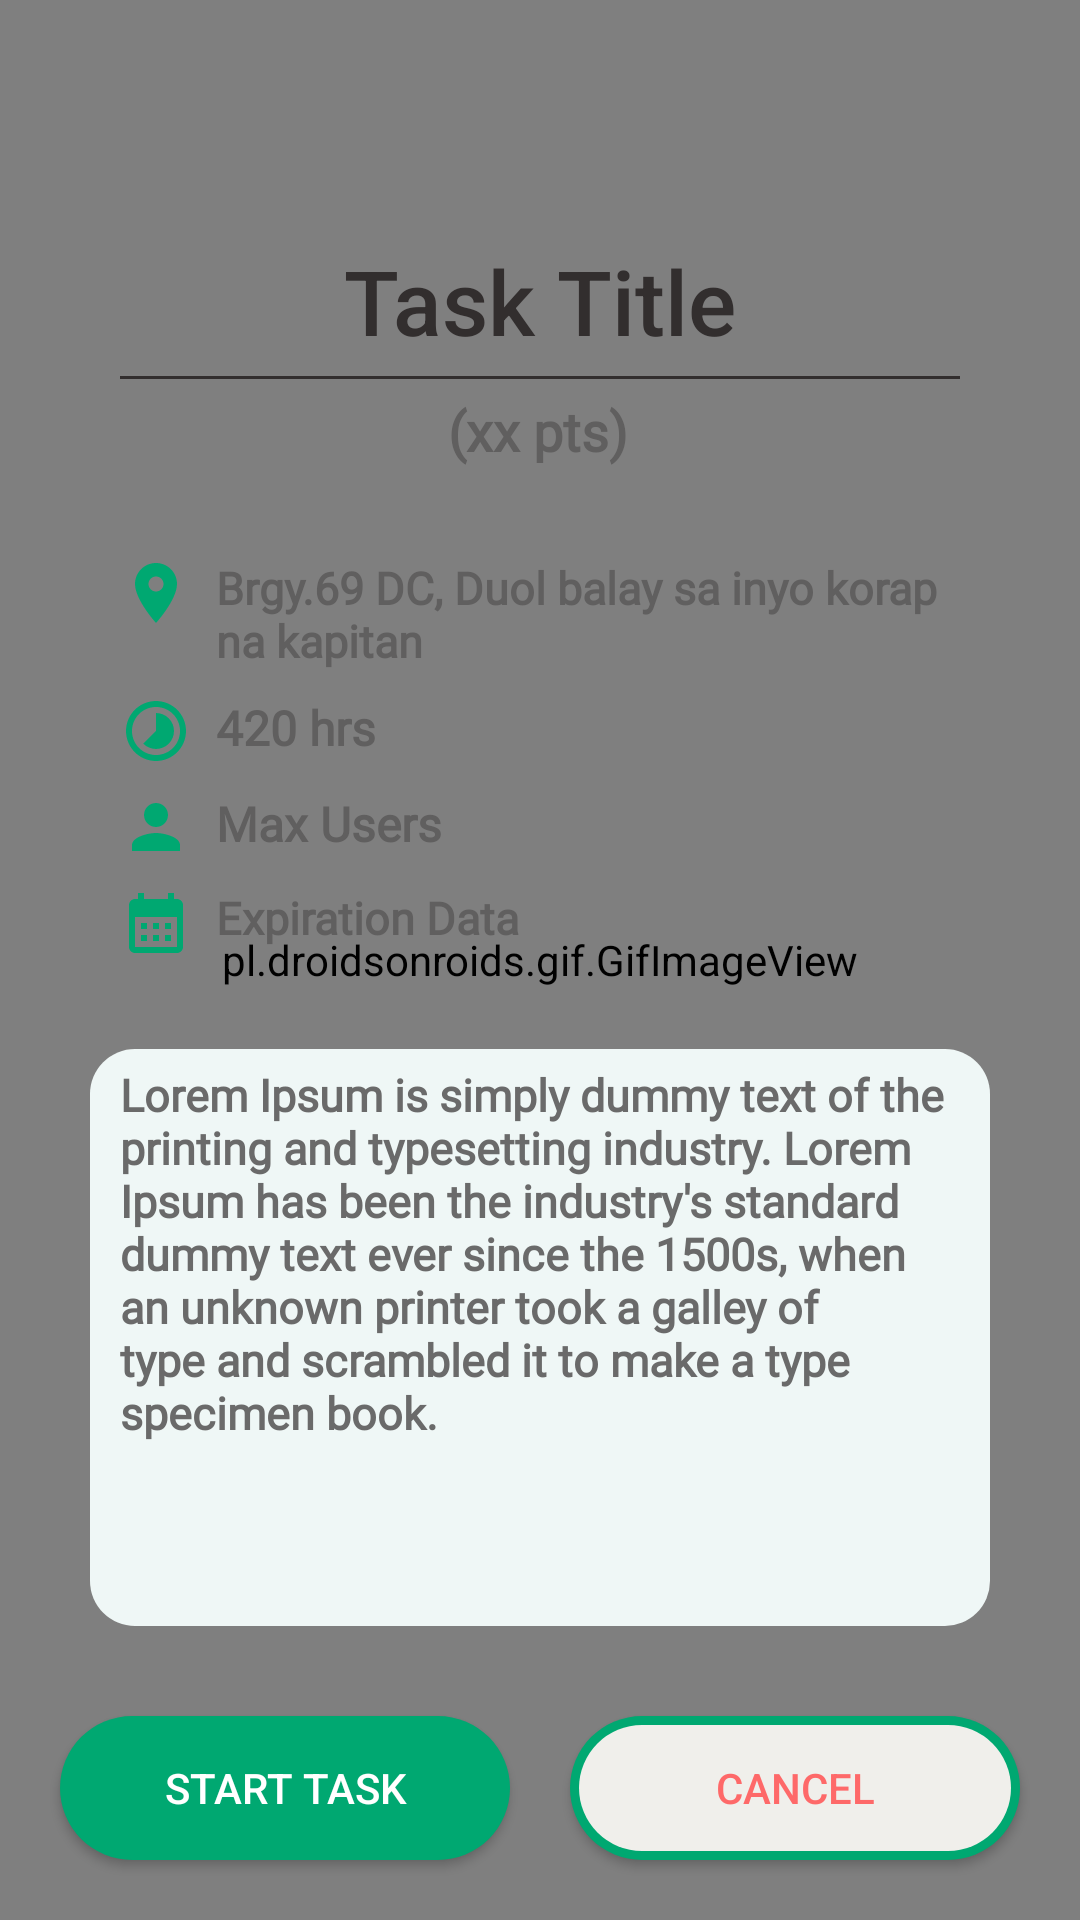

The Android layout XML behind this screen, and the referenced resources:
<!-- AndroidManifest.xml: application theme Theme.Capstone -->
<!-- res/layout/usertask_fragment.xml -->
<?xml version="1.0" encoding="utf-8"?>
<androidx.constraintlayout.widget.ConstraintLayout xmlns:android="http://schemas.android.com/apk/res/android"
    xmlns:app="http://schemas.android.com/apk/res-auto"
    xmlns:tools="http://schemas.android.com/tools"
    android:layout_width="match_parent"
    android:layout_height="match_parent"
    android:orientation="vertical"
    android:gravity="center"
    app:cardElevation="10dp">

    <pl.droidsonroids.gif.GifImageView
        android:layout_width="match_parent"
        android:layout_height="0dp"
        android:src="@drawable/animtask"
        app:layout_constraintBottom_toBottomOf="parent"
        app:layout_constraintEnd_toEndOf="parent"
        app:layout_constraintStart_toStartOf="parent"
        app:layout_constraintTop_toTopOf="parent"
        app:layout_constraintDimensionRatio="9:16"
        tools:ignore="MissingClass" />

    <TextView
        android:id="@+id/taskTitle"
        android:layout_width="wrap_content"
        android:layout_height="wrap_content"
        android:layout_marginStart="10dp"
        android:layout_marginTop="80dp"
        android:layout_marginEnd="10dp"
        android:fontFamily="sans-serif-medium"
        android:text="Task Title"
        android:textColor="#322E2E"
        android:textSize="30sp"
        app:layout_constraintEnd_toEndOf="parent"
        app:layout_constraintStart_toStartOf="parent"
        app:layout_constraintTop_toTopOf="parent" />

    <View
        android:id="@+id/line2"
        android:layout_width="match_parent"
        android:layout_height="1dp"
        android:layout_marginStart="40dp"
        android:layout_marginTop="5dp"
        android:layout_marginEnd="40dp"
        android:background="#322E2E"
        app:layout_constraintEnd_toEndOf="parent"
        app:layout_constraintHorizontal_bias="0.0"
        app:layout_constraintStart_toStartOf="parent"
        app:layout_constraintTop_toBottomOf="@+id/taskTitle" />

    <TextView
        android:id="@+id/taskPoint"
        android:layout_width="wrap_content"
        android:layout_height="wrap_content"
        android:layout_marginTop="5dp"
        android:fontFamily="@font/lora_italic"
        android:text="(xx pts)"
        android:textColor="#605F5F"
        android:textSize="18sp"
        android:textStyle="bold"
        app:layout_constraintEnd_toEndOf="parent"
        app:layout_constraintHorizontal_bias="0.498"
        app:layout_constraintStart_toStartOf="parent"
        app:layout_constraintTop_toBottomOf="@+id/line2" />

    <LinearLayout
        android:id="@+id/locationLayout"
        android:layout_width="0dp"
        android:layout_height="wrap_content"
        android:layout_marginStart="30dp"
        android:layout_marginTop="30dp"
        android:layout_marginEnd="30dp"
        android:orientation="horizontal"
        app:layout_constraintEnd_toEndOf="parent"
        app:layout_constraintStart_toStartOf="parent"
        app:layout_constraintTop_toBottomOf="@+id/taskPoint">

        <ImageView
            android:id="@+id/loc"
            android:layout_width="wrap_content"
            android:layout_height="wrap_content"
            android:src="@drawable/location"
            android:layout_marginStart="10dp"/>

        <TextView
            android:id="@+id/taskLocation"
            android:layout_width="wrap_content"
            android:layout_height="wrap_content"
            android:layout_marginStart="8dp"
            android:fontFamily="@font/lora_italic"
            android:text="Brgy.69 DC, Duol balay sa inyo korap na kapitan"
            android:textColor="#605F5F"
            android:textSize="15sp"
            android:textStyle="bold" />
    </LinearLayout>

    <LinearLayout
        android:id="@+id/durationLayout"
        android:layout_width="0dp"
        android:layout_height="wrap_content"
        android:layout_marginStart="30dp"
        android:layout_marginTop="8dp"
        android:layout_marginEnd="30dp"
        android:elevation="5dp"
        android:orientation="horizontal"
        app:layout_constraintEnd_toEndOf="parent"
        app:layout_constraintStart_toStartOf="parent"
        app:layout_constraintTop_toBottomOf="@+id/locationLayout">

        <ImageView
            android:id="@+id/ctTimer"
            android:layout_width="wrap_content"
            android:layout_height="wrap_content"
            android:layout_marginStart="10dp"
            android:src="@drawable/timer" />

        <TextView
            android:id="@+id/taskTimeFrame"
            android:layout_width="wrap_content"
            android:layout_height="wrap_content"
            android:layout_marginStart="8dp"
            android:fontFamily="@font/lora_italic"
            android:text="420 hrs"
            android:textColor="#605F5F"
            android:textSize="16sp"
            android:textStyle="bold" />
    </LinearLayout>


    <LinearLayout
        android:id="@+id/taskMaxuserLayout"
        android:layout_width="0dp"
        android:layout_height="wrap_content"
        android:layout_marginStart="30dp"
        android:layout_marginTop="8dp"
        android:layout_marginEnd="30dp"
        android:elevation="5dp"
        android:orientation="horizontal"
        app:layout_constraintEnd_toEndOf="parent"
        app:layout_constraintHorizontal_bias="0.0"
        app:layout_constraintStart_toStartOf="parent"
        app:layout_constraintTop_toBottomOf="@id/durationLayout">

        <ImageView
            android:id="@+id/max"
            android:layout_width="wrap_content"
            android:layout_height="wrap_content"
            android:layout_marginStart="10dp"
            android:src="@drawable/person" />

        <TextView
            android:id="@+id/taskMaxUser"
            android:layout_width="wrap_content"
            android:layout_height="wrap_content"
            android:layout_marginStart="8dp"
            android:fontFamily="@font/lora_italic"
            android:text="Max Users"
            android:textColor="#605F5F"
            android:textSize="16sp"
            android:textStyle="bold" />
    </LinearLayout>

    <LinearLayout
        android:id="@+id/calendarLayout"
        android:layout_width="0dp"
        android:layout_height="wrap_content"
        android:layout_marginStart="30dp"
        android:layout_marginTop="8dp"
        android:layout_marginEnd="30dp"
        android:orientation="horizontal"
        app:layout_constraintEnd_toEndOf="parent"
        app:layout_constraintStart_toStartOf="parent"
        app:layout_constraintTop_toBottomOf="@+id/taskMaxuserLayout">

        <ImageView
            android:id="@+id/date"
            android:layout_width="wrap_content"
            android:layout_height="wrap_content"
            android:src="@drawable/calendar"
            android:layout_marginStart="10dp"/>

        <TextView
            android:id="@+id/taskCalendar"
            android:layout_width="wrap_content"
            android:layout_height="wrap_content"
            android:layout_marginStart="8dp"
            android:fontFamily="@font/lora_italic"
            android:text="Expiration Data"

            android:textColor="#605F5F"
            android:textSize="15sp"
            android:textStyle="bold" />
    </LinearLayout>

    <TextView
        android:id="@+id/taskDesc"
        android:layout_width="0dp"
        android:layout_height="0dp"
        android:layout_marginStart="30dp"
        android:layout_marginTop="30dp"
        android:layout_marginEnd="30dp"
        android:layout_marginBottom="30dp"
        android:background="@drawable/glass_effect_background2"
        android:fontFamily="@font/lora_italic"
        android:paddingStart="10dp"
        android:paddingTop="5dp"
        android:paddingEnd="10dp"
        android:paddingBottom="10dp"
        android:text="Lorem Ipsum is simply dummy text of the printing and typesetting industry. Lorem Ipsum has been the industry's standard dummy text ever since the 1500s, when an unknown printer took a galley of type and scrambled it to make a type specimen book."
        android:textAlignment="viewStart"
        android:textColor="#6A6A6A"
        android:textSize="15sp"
        android:textStyle="bold"
        app:layout_constraintBottom_toTopOf="@+id/button"
        app:layout_constraintEnd_toEndOf="parent"
        app:layout_constraintStart_toStartOf="parent"
        app:layout_constraintTop_toBottomOf="@+id/calendarLayout" />


    <androidx.appcompat.widget.AppCompatButton
        android:id="@+id/button"
        android:layout_width="150dp"
        android:layout_height="48dp"
        android:layout_marginBottom="20dp"
        android:background="@drawable/cirlce_solid_noborder1"
        android:text="Start Task"
        android:textColor="@color/white"
        app:layout_constraintBottom_toBottomOf="parent"
        app:layout_constraintEnd_toStartOf="@+id/button2"
        app:layout_constraintStart_toStartOf="parent" />

    <androidx.appcompat.widget.AppCompatButton
        android:id="@+id/button2"
        android:layout_width="150dp"
        android:layout_height="48dp"
        android:layout_marginBottom="20dp"
        android:background="@drawable/custom_edittext1"
        android:text="Cancel"
        android:textColor="#fe6969"
        app:layout_constraintBottom_toBottomOf="parent"
        app:layout_constraintEnd_toEndOf="parent"
        app:layout_constraintStart_toEndOf="@+id/button" />

    <TextView
        android:id="@+id/taskEmptyuser"
        android:layout_width="wrap_content"
        android:layout_height="wrap_content"
        android:layout_marginBottom="108dp"
        android:text="No taskData accepted yet"
        app:layout_constraintBottom_toBottomOf="parent"
        app:layout_constraintEnd_toEndOf="parent"
        app:layout_constraintHorizontal_bias="0.47"
        android:visibility="gone"
        app:layout_constraintStart_toStartOf="parent"/>

</androidx.constraintlayout.widget.ConstraintLayout>
<!-- resources referenced by this layout -->
<resources>
  <!-- drawable calendar (drawable) -->
  <vector android:height="24dp" android:tint="#00A871"
      android:viewportHeight="24" android:viewportWidth="24"
      android:width="24dp" xmlns:android="http://schemas.android.com/apk/res/android">
      <path android:fillColor="@android:color/white" android:pathData="M19,4h-1V2h-2v2H8V2H6v2H5C3.89,4 3.01,4.9 3.01,6L3,20c0,1.1 0.89,2 2,2h14c1.1,0 2,-0.9 2,-2V6C21,4.9 20.1,4 19,4zM19,20H5V10h14V20zM9,14H7v-2h2V14zM13,14h-2v-2h2V14zM17,14h-2v-2h2V14zM9,18H7v-2h2V18zM13,18h-2v-2h2V18zM17,18h-2v-2h2V18z"/>
  </vector>
  <!-- drawable cirlce_solid_noborder1 (drawable-v24) -->
  <?xml version="1.0" encoding="utf-8"?>
  <shape xmlns:android="http://schemas.android.com/apk/res/android"
      android:shape="rectangle">
  
      <corners
          android:radius="40dp"/>
  
      <solid
          android:color="#00A871"/>
  
  </shape>
  <!-- drawable glass_effect_background2 (drawable) -->
  <?xml version="1.0" encoding="utf-8"?>
  <layer-list xmlns:android="http://schemas.android.com/apk/res/android">
      <item>
          <shape android:shape="rectangle">
              <solid android:color="#eff7f6" />
              <corners android:radius="15dp" />
          </shape>
      </item>
      <item android:right="8dp" android:left="8dp" android:top="8dp" android:bottom="8dp">
          <shape android:shape="rectangle">
              <solid android:color="@android:color/transparent" />
          </shape>
      </item>
  </layer-list>
  <!-- drawable location (drawable) -->
  <vector android:height="24dp" android:tint="#00A871"
      android:viewportHeight="24" android:viewportWidth="24"
      android:width="24dp" xmlns:android="http://schemas.android.com/apk/res/android">
      <path android:fillColor="@android:color/white" android:pathData="M12,2C8.13,2 5,5.13 5,9c0,5.25 7,13 7,13s7,-7.75 7,-13c0,-3.87 -3.13,-7 -7,-7zM12,11.5c-1.38,0 -2.5,-1.12 -2.5,-2.5s1.12,-2.5 2.5,-2.5 2.5,1.12 2.5,2.5 -1.12,2.5 -2.5,2.5z"/>
  </vector>
  <!-- drawable person (drawable) -->
  <vector android:height="24dp" android:tint="#00A871"
      android:viewportHeight="24" android:viewportWidth="24"
      android:width="24dp" xmlns:android="http://schemas.android.com/apk/res/android">
      <path android:fillColor="@android:color/white" android:pathData="M12,12c2.21,0 4,-1.79 4,-4s-1.79,-4 -4,-4 -4,1.79 -4,4 1.79,4 4,4zM12,14c-2.67,0 -8,1.34 -8,4v2h16v-2c0,-2.66 -5.33,-4 -8,-4z"/>
  </vector>
  <!-- drawable timer (drawable) -->
  <vector android:height="24dp" android:tint="#00A871"
      android:viewportHeight="24" android:viewportWidth="24"
      android:width="24dp" xmlns:android="http://schemas.android.com/apk/res/android">
      <path android:fillColor="@android:color/white" android:pathData="M16.24,7.76C15.07,6.59 13.54,6 12,6v6l-4.24,4.24c2.34,2.34 6.14,2.34 8.49,0 2.34,-2.34 2.34,-6.14 -0.01,-8.48zM12,2C6.48,2 2,6.48 2,12s4.48,10 10,10 10,-4.48 10,-10S17.52,2 12,2zM12,20c-4.42,0 -8,-3.58 -8,-8s3.58,-8 8,-8 8,3.58 8,8 -3.58,8 -8,8z"/>
  </vector>
  <style name="Theme.Capstone" parent="Theme.MaterialComponents.DayNight.DarkActionBar">
          
          <item name="colorPrimary">@color/purple_500</item>
          <item name="colorPrimaryVariant">@color/purple_700</item>
          <item name="colorOnPrimary">@color/white</item>
          
          <item name="colorSecondary">@color/teal_200</item>
          <item name="colorSecondaryVariant">@color/teal_700</item>
          <item name="colorOnSecondary">@color/black</item>
          
          <item name="android:statusBarColor">?attr/colorPrimaryVariant</item>
          
      </style>
  <!-- not gathered from this repository: default colours our renderer supplied (Android Studio template values) -->
  <color name="purple_500">#FF6200EE</color>
  <color name="purple_700">#FF3700B3</color>
  <color name="teal_200">#FF03DAC5</color>
  <color name="teal_700">#FF018786</color>
  <color name="black">#FF000000</color>
  <color name="white">#FFFFFFFF</color>
</resources>
